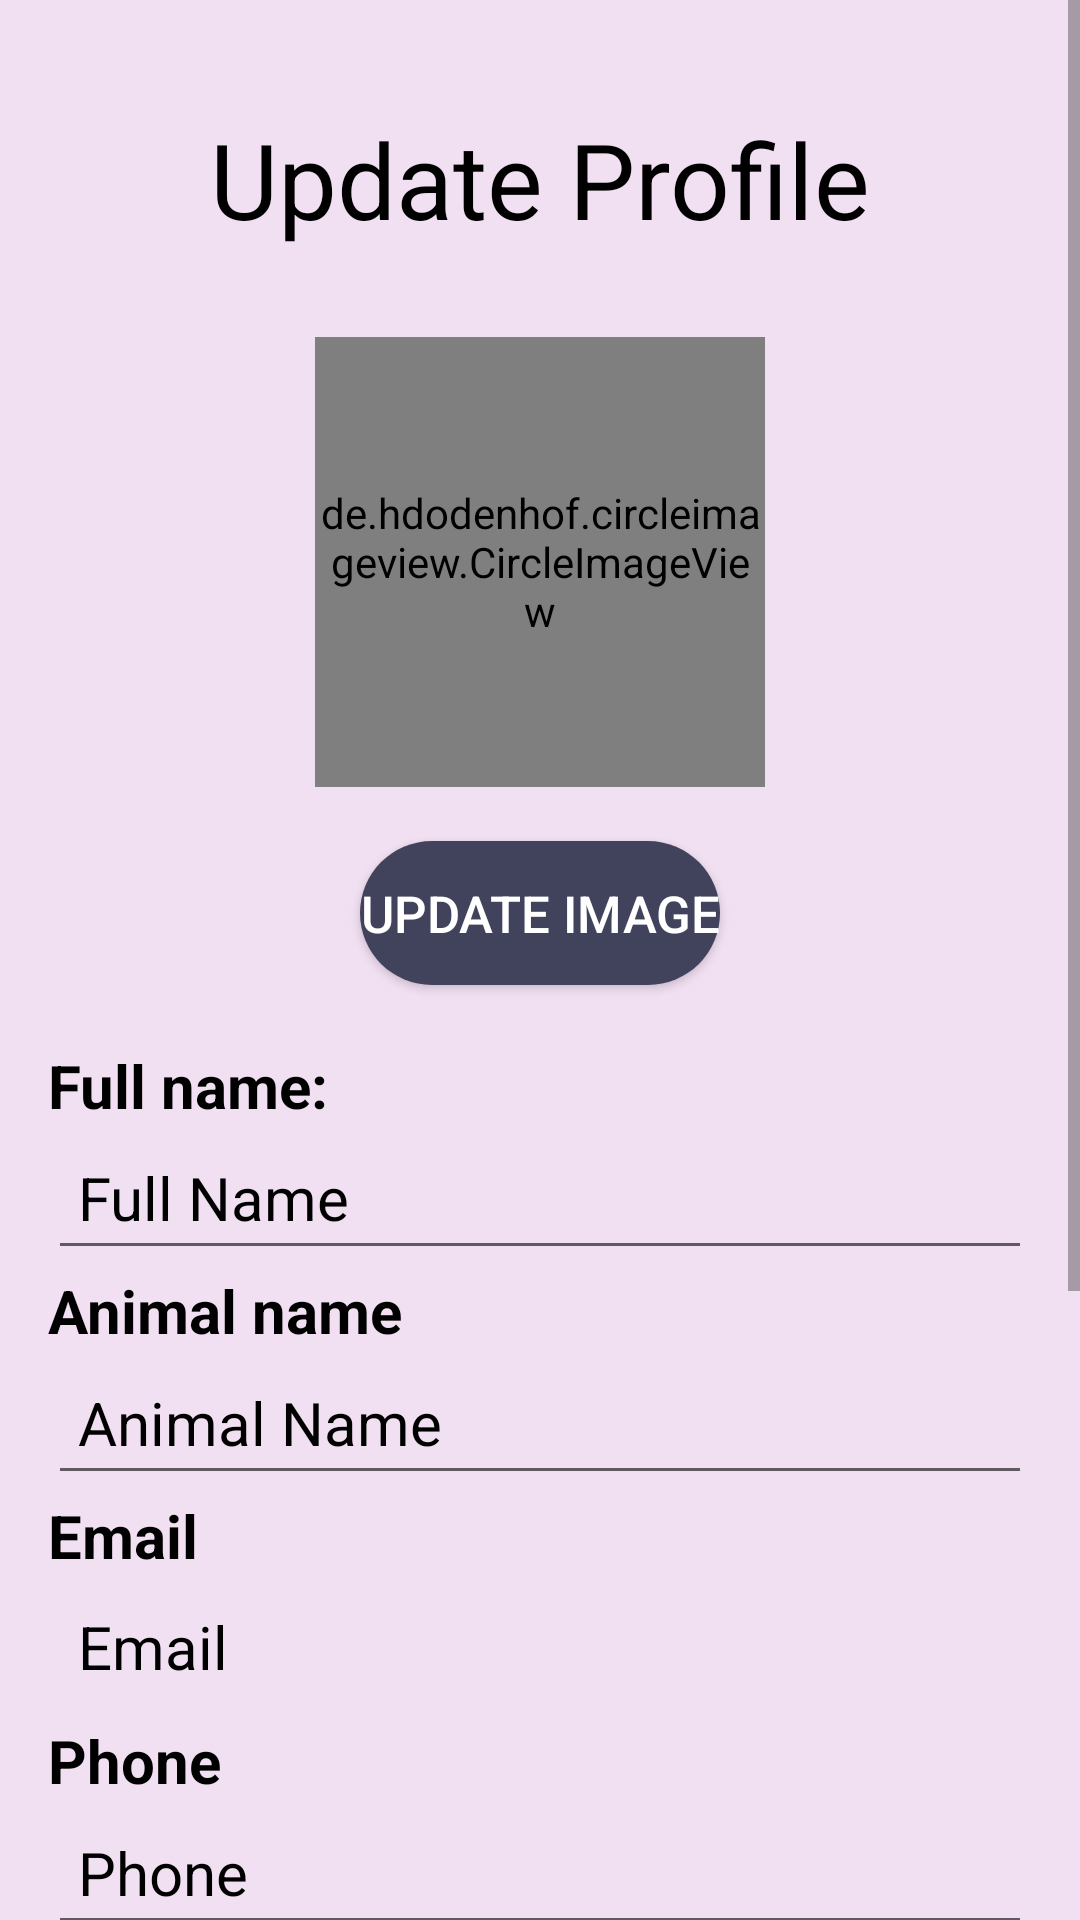

Produce the Android XML layout that renders to this screen, including the resource entries it uses.
<!-- AndroidManifest.xml: application theme Theme.BFF -->
<!-- res/layout/activity_edit_user_profile.xml -->
<?xml version="1.0" encoding="utf-8"?>
<ScrollView
    xmlns:android="http://schemas.android.com/apk/res/android"
    xmlns:app="http://schemas.android.com/apk/res-auto"
    xmlns:tools="http://schemas.android.com/tools" android:layout_height="match_parent"
    android:layout_width="match_parent" >


<androidx.constraintlayout.widget.ConstraintLayout xmlns:android="http://schemas.android.com/apk/res/android"
    xmlns:app="http://schemas.android.com/apk/res-auto"
    xmlns:tools="http://schemas.android.com/tools"
    android:layout_width="match_parent"
    android:layout_height="match_parent"
    android:orientation="vertical"
    android:gravity="center"
    tools:context=".view.EditUserProfileView"
    android:background="#f1dff2">

    <de.hdodenhof.circleimageview.CircleImageView
        android:id="@+id/ImageViewId"
        android:layout_width="150dp"
        android:layout_height="150dp"
        android:src="@drawable/profile"
        app:layout_constraintBottom_toBottomOf="parent"
        app:layout_constraintEnd_toEndOf="parent"
        app:layout_constraintStart_toStartOf="parent"
        app:layout_constraintTop_toTopOf="parent"
        app:layout_constraintVertical_bias="0.14"
        />


    <TextView
        android:id="@+id/edit_user_UpdateProfile"
        android:layout_width="wrap_content"
        android:layout_height="wrap_content"
        android:text="Update Profile"
        android:textColor="#000"
        android:textSize="35sp"
        app:layout_constraintBottom_toBottomOf="parent"
        app:layout_constraintEnd_toEndOf="parent"
        app:layout_constraintStart_toStartOf="parent"
        app:layout_constraintTop_toTopOf="parent"
        app:layout_constraintVertical_bias="0.04" />



    <Button
        android:id="@+id/edit_user_EditPhoto"
        android:layout_width="wrap_content"
        android:layout_height="wrap_content"
        android:layout_marginTop="18dp"
        android:hint="UPDATE IMAGE"
        app:backgroundTint="@null"
        android:background="@drawable/colorbutton"
        android:textColor="@color/white"
        android:textColorHint="@color/white"
        android:textSize="17sp"
        app:layout_constraintEnd_toEndOf="parent"
        android:textAllCaps="false"
        app:layout_constraintStart_toStartOf="parent"
        app:layout_constraintTop_toBottomOf="@+id/ImageViewId" />

    <EditText
        android:id="@+id/edit_user_fullName"
        android:layout_width="0dp"
        android:layout_height="wrap_content"
        android:layout_marginStart="16dp"
        android:layout_marginEnd="16dp"
        android:ems="10"
        android:hint="Full Name"
        android:inputType="textPersonName"
        android:minHeight="48dp"
        android:padding="10dp"
        android:textColor="@color/black"
        android:textColorHint="@color/black"
        android:textSize="20sp"
        app:layout_constraintEnd_toEndOf="parent"
        app:layout_constraintStart_toStartOf="parent"
        app:layout_constraintTop_toBottomOf="@+id/textView18" />

    <EditText
        android:id="@+id/edit_user_AnimalName"
        android:layout_width="0dp"
        android:layout_height="wrap_content"
        android:layout_marginStart="16dp"
        android:layout_marginEnd="16dp"
        android:ems="10"
        android:hint="Animal Name"
        android:inputType="textPersonName"
        android:minHeight="48dp"
        android:padding="10dp"
        android:textColor="@color/black"
        android:textColorHint="@color/black"
        android:textSize="20sp"
        app:layout_constraintEnd_toEndOf="parent"
        app:layout_constraintStart_toStartOf="parent"
        app:layout_constraintTop_toBottomOf="@+id/textView19" />

    <TextView
        android:id="@+id/edit_user_Email"
        android:layout_width="0dp"
        android:layout_height="wrap_content"
        android:layout_marginStart="16dp"
        android:layout_marginEnd="16dp"
        android:ems="10"
        android:hint="@string/email_singup"
        android:inputType="textPersonName"
        android:minHeight="48dp"
        android:padding="10dp"
        android:textColor="@color/black"
        android:textColorHint="@color/black"
        android:textSize="20sp"
        app:layout_constraintEnd_toEndOf="parent"
        app:layout_constraintStart_toStartOf="parent"
        app:layout_constraintTop_toBottomOf="@+id/textView20" />

    <Button
        android:id="@+id/edit_user_Update"
        android:layout_width="0dp"
        android:layout_height="wrap_content"
        android:layout_marginStart="50dp"
        android:layout_marginTop="30dp"
        android:layout_marginEnd="50dp"
        android:background="@drawable/colorbutton"
        android:onClick="update"
        android:padding="10dp"
        android:text="UPDATE"
        android:textSize="20sp"
        app:backgroundTint="@null"
        app:layout_constraintBottom_toBottomOf="parent"
        app:layout_constraintEnd_toEndOf="parent"
        app:layout_constraintHorizontal_bias="10"
        app:layout_constraintStart_toStartOf="parent"
        app:layout_constraintTop_toBottomOf="@+id/getlost_type"
        tools:ignore="OnClick" />

    <TextView
        android:id="@+id/textView18"
        android:layout_width="wrap_content"
        android:layout_height="wrap_content"
        android:layout_marginStart="16dp"
        android:layout_marginTop="20dp"
        android:text="Full name:"
        android:textColor="@color/black"
        android:textSize="20sp"
        android:textStyle="bold"
        app:layout_constraintStart_toStartOf="parent"
        app:layout_constraintTop_toBottomOf="@+id/edit_user_EditPhoto" />

    <TextView
        android:id="@+id/textView19"
        android:layout_width="wrap_content"
        android:layout_height="wrap_content"
        android:layout_marginStart="16dp"
        android:text="Animal name"
        android:textColor="@color/black"
        android:textSize="20sp"
        android:textStyle="bold"
        app:layout_constraintStart_toStartOf="parent"
        app:layout_constraintTop_toBottomOf="@+id/edit_user_fullName" />

    <TextView
        android:id="@+id/textView20"
        android:layout_width="wrap_content"
        android:layout_height="wrap_content"
        android:layout_marginStart="16dp"
        android:text="Email"
        android:textColor="@color/black"
        android:textSize="20sp"
        android:textStyle="bold"
        app:layout_constraintStart_toStartOf="parent"
        app:layout_constraintTop_toBottomOf="@+id/edit_user_AnimalName" />

    <TextView
        android:id="@+id/textView30"
        android:layout_width="wrap_content"
        android:layout_height="wrap_content"
        android:layout_marginStart="16dp"
        android:text="Phone"
        android:textColor="@color/black"
        android:textSize="20sp"
        android:textStyle="bold"
        app:layout_constraintStart_toStartOf="parent"
        app:layout_constraintTop_toBottomOf="@+id/edit_user_Email" />

    <EditText
        android:id="@+id/editTxtPhone"
        android:layout_width="0dp"
        android:layout_height="wrap_content"
        android:layout_marginStart="16dp"
        android:ems="10"
        android:hint="Phone"
        android:inputType="phone"
        android:textColor="@color/black"
        android:textColorHint="@color/black"
        android:textSize="20sp"
        app:layout_constraintStart_toStartOf="parent"
        app:layout_constraintTop_toBottomOf="@+id/textView30"
        android:layout_marginEnd="16dp"
        android:minHeight="48dp"
        android:padding="10dp"
        app:layout_constraintEnd_toEndOf="parent"

        />


    <TextView
        android:id="@+id/textBreed"
        android:layout_width="wrap_content"
        android:layout_height="wrap_content"
        android:layout_marginStart="16dp"
        android:text="Breed"
        android:textColor="@color/black"
        android:textSize="20sp"
        android:textStyle="bold"
        app:layout_constraintStart_toStartOf="parent"
        app:layout_constraintTop_toBottomOf="@+id/editTxtPhone" />

    <EditText
        android:id="@+id/getlost_breed"
        android:layout_width="0dp"
        android:layout_height="wrap_content"
        android:layout_marginStart="16dp"
        android:layout_marginEnd="16dp"
        android:ems="10"
        android:minHeight="48dp"
        android:padding="10dp"
        android:hint="Breed of animal"
        android:inputType="textPersonName"
        android:textColor="@color/black"
        android:textColorHint="@color/black"
        android:textSize="20sp"
        app:layout_constraintEnd_toEndOf="parent"
        app:layout_constraintStart_toStartOf="parent"
        app:layout_constraintTop_toBottomOf="@id/textBreed"

        />

    <TextView
        android:id="@+id/textColor"
        android:layout_width="wrap_content"
        android:layout_height="wrap_content"
        android:layout_marginStart="16dp"
        android:text="Color"
        android:textColor="@color/black"
        android:textSize="20sp"
        android:textStyle="bold"
        app:layout_constraintStart_toStartOf="parent"
        app:layout_constraintTop_toBottomOf="@id/getlost_breed" />

    <EditText
        android:id="@+id/get_lost_color"
        android:layout_width="0dp"
        android:layout_height="wrap_content"
        android:layout_marginStart="16dp"
        android:ems="10"
        android:hint="Color of your animal"
        android:inputType="textPersonName"
        android:textColor="@color/black"
        android:textColorHint="@color/black"
        android:textSize="20sp"
        app:layout_constraintStart_toStartOf="parent"
        app:layout_constraintTop_toBottomOf="@+id/textColor"
        android:layout_marginEnd="16dp"
        android:minHeight="48dp"
        android:padding="10dp"
        app:layout_constraintEnd_toEndOf="parent"
         />

    <TextView
        android:id="@+id/textType"
        android:layout_width="wrap_content"
        android:layout_height="wrap_content"
        android:layout_marginStart="16dp"
        android:text="Type"
        android:textColor="@color/black"
        android:textSize="20sp"
        android:textStyle="bold"
        app:layout_constraintStart_toStartOf="parent"
        app:layout_constraintTop_toBottomOf="@id/get_lost_color" />

    <AutoCompleteTextView
        android:id="@+id/getlost_type"
        android:layout_width="0dp"
        android:layout_height="wrap_content"
        android:layout_marginStart="16dp"
        android:layout_marginEnd="16dp"
        android:ems="10"
        android:hint="Type of Animal"
        android:inputType="textPersonName"
        android:minHeight="48dp"
        android:padding="10dp"
        android:textColor="@color/black"
        android:textColorHint="@color/black"
        android:textSize="20sp"
        app:layout_constraintBottom_toBottomOf="parent"
        app:layout_constraintEnd_toEndOf="parent"
        app:layout_constraintStart_toStartOf="parent"
        app:layout_constraintTop_toBottomOf="@id/textType"
        app:layout_constraintVertical_bias="0.01"
        android:autofillHints="" />



</androidx.constraintlayout.widget.ConstraintLayout>
</ScrollView>
<!-- resources referenced by this layout -->
<resources>
  <color name="black">#FF000000</color>
  <color name="white">#FFFFFFFF</color>
  <!-- drawable colorbutton (drawable) -->
  <?xml version="1.0" encoding="utf-8"?>
  <shape xmlns:android="http://schemas.android.com/apk/res/android">
      <corners
          android:radius="25dp" />
      <gradient
          android:angle="45"
          android:centerX="35"
          android:startColor="#41425c"
          android:endColor="#41425c"
          android:type="linear" />
      <size
          android:height="20dp"
          android:width="100dp"
          />
  
  </shape>
  <!-- drawable profile: png bitmap (drawable, 58966 bytes) -->
  <string name="email_singup">Email</string>
  <style name="Theme.BFF" parent="Theme.MaterialComponents.DayNight.DarkActionBar">
          
          <item name="colorPrimary">@color/purple_500</item>
          <item name="colorPrimaryVariant">@color/purple_700</item>
          <item name="colorOnPrimary">@color/white</item>
          
          <item name="colorSecondary">@color/teal_200</item>
          <item name="colorSecondaryVariant">@color/teal_700</item>
          <item name="colorOnSecondary">@color/black</item>
          
          <item name="android:statusBarColor">?attr/colorPrimaryVariant</item>
          
      </style>
  <color name="purple_500">#FF6200EE</color>
  <color name="purple_700">#FF3700B3</color>
  <color name="teal_200">#FF03DAC5</color>
  <color name="teal_700">#FF018786</color>
</resources>
